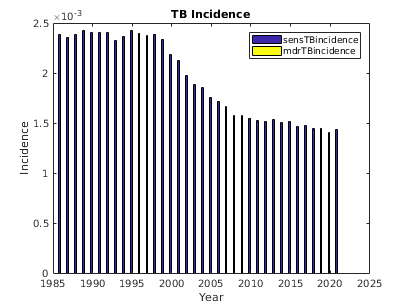

Data behind this chart, as committed beside it:
sensTBincidence, mdrTBincidence, numAlive, , 
414, 0, 201974
542, 0, 206072
719, 0, 210306
583, 0, 214578
511, 0, 218918
471, 0, 223413
418, 0, 227948
383, 0, 232577
397, 0, 237289
384, 0, 242129
320, 0, 247049
303, 0, 252055
342, 0, 257219
298, 0, 262395
329, 0, 267718
354, 0, 273171
349, 0, 278733
396, 0, 284399
392, 0, 290162
425, 0, 296079
457, 0, 302088
456, 0, 308189
471, 0, 314489
495, 0, 320886
509, 0, 327394
516, 0, 334022
529, 0, 340807
526, 0, 347748
578, 0, 354804
609, 0, 361980
623, 0, 369338
642, 0, 376842
622, 0, 384507
664, 0, 392289
727, 0, 400266
716, 0, 408443
762, 0, 416707
753, 0, 425157
779, 0, 433815
860, 0, 442629
826, 0, 451592
853, 0, 460775
872, 0, 470149
904, 0, 479664
1010, 0, 489414
1005, 0, 499360
945, 0, 509497
949, 0, 519888
1048, 0, 530435
1038, 0, 541216
1122, 0, 552185
1173, 0, 563382
1124, 0, 574817
1247, 0, 586497
1282, 0, 598405
1347, 0, 610593
1350, 0, 622951
1299, 0, 635610
1426, 0, 648555
1414, 0, 661703
... 95 more rows
